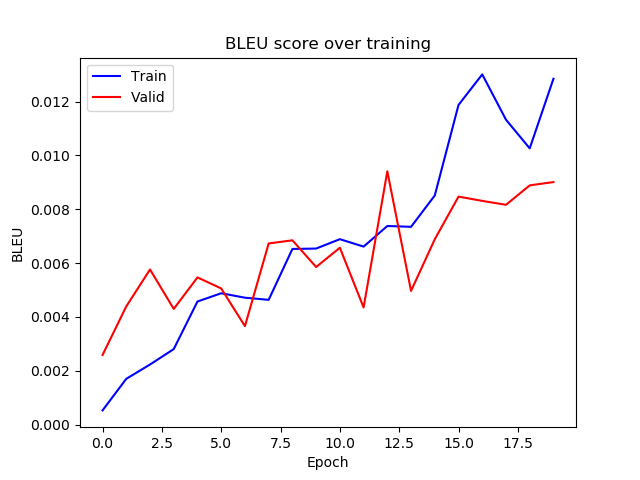

Source data for this figure (header and first rows):
epoch, train_bleu, valid_bleu
0, 0.0005269, 0.002586
1, 0.0017, 0.00439
2, 0.002231, 0.005761
3, 0.002804, 0.004297
4, 0.004571, 0.005467
5, 0.004878, 0.005056
6, 0.004713, 0.003657
7, 0.004634, 0.006729
8, 0.006524, 0.006845
9, 0.006539, 0.005853
10, 0.006887, 0.006569
11, 0.006611, 0.004351
12, 0.007377, 0.009408
13, 0.007346, 0.004966
14, 0.008511, 0.006885
15, 0.01187, 0.008469
16, 0.01301, 0.008309
17, 0.01132, 0.008164
18, 0.01026, 0.008886
19, 0.01285, 0.009008
